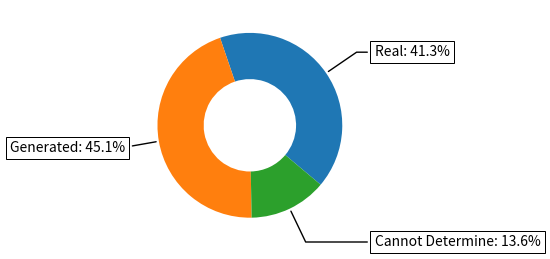

Recreate this plot in Python.
import numpy as np
import matplotlib.pyplot as plt

fig, ax = plt.subplots(figsize=(7, 3), subplot_kw=dict(aspect="equal"))

# bigram
real = 79+131
gen = 127+102
cd = 48+21

# hybrid
# real = 135+119
# gen = 91+88
# cd = 28+47

total = real+gen+cd

realp = str(round(real/total*100,1))
genp = str(round(gen/total*100,1))
cdp = str(round(cd/total*100,1))

recipe = ["Real: "+realp+"%", "Generated: "+genp+"%", "Cannot Determine: "+cdp+"%"]

data = [real, gen, cd]

wedges, texts = ax.pie(data, wedgeprops=dict(width=0.5), startangle=-40)

bbox_props = dict(boxstyle="square,pad=0.3", fc="w", ec="k", lw=0.72)
kw = dict(arrowprops=dict(arrowstyle="-"),
          bbox=bbox_props, zorder=0, va="center")

for i, p in enumerate(wedges):
    ang = (p.theta2 - p.theta1)/2. + p.theta1
    y = np.sin(np.deg2rad(ang))
    x = np.cos(np.deg2rad(ang))
    horizontalalignment = {-1: "right", 1: "left"}[int(np.sign(x))]
    connectionstyle = "angle,angleA=0,angleB={}".format(ang)
    kw["arrowprops"].update({"connectionstyle": connectionstyle})
    ax.annotate(recipe[i], xy=(x, y), xytext=(1.35*np.sign(x), 1.4*y),
                horizontalalignment=horizontalalignment, **kw)

plt.savefig('1.png')

